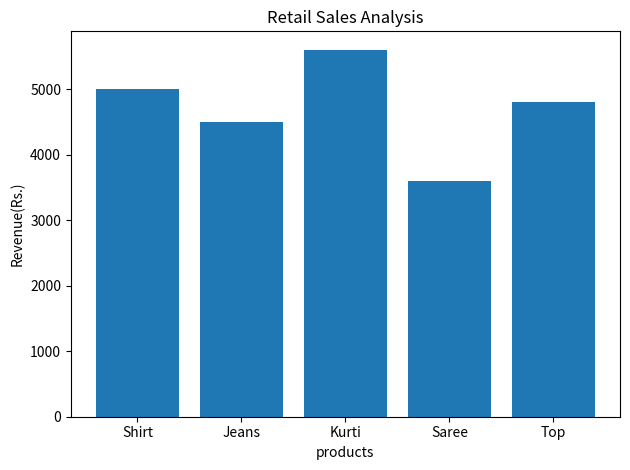

This figure's Python source:
products = ["Shirt", "Jeans", "Kurti", "Saree", "Top"]
prices = [500, 900, 700, 1200, 400]
quantities = [10, 5, 8, 3, 12]

print("RETAIL SALES ANALYSIS")
print("_____________________")

# To Find total revenue

total_revenue = 0

for i in range(len(products)):
    revenue = prices[i] * quantities[i]
    total_revenue = total_revenue + revenue
    print(products[i], "Revenue:", revenue)

print("____________________")
print("Total Revenue:", total_revenue)

# To find Highest revenue product
 
Highest_Revenue = revenue
best_product = ""

for i in range(len(products)):
     revenue = prices[i] * quantities [i]

     if revenue > Highest_Revenue:
        Highest_revenue = revenue
        best_product = products[i]

print("Best Selling Product:", best_product)
print("Highest Revenue:", Highest_Revenue)

# Sales summary  report

revenues = []

for i in range(len(products)):
   revenue = prices[i] * quantities[i]
   revenues.append(revenue)

print("\n___ SALES SUMMARY REPORT ___")
print("Total Revenue:", sum(revenues))
print("Average Revenue:", sum(revenues) / len(revenues))
print("Highest Revenue:", max(revenues))
print("Lowest Revenue:", min(revenues))

# Final Sales Performance

print("\n" + "=" * 42)
print("FINAL SALES PERFORMANCE")
print("=" * 42)

print(f"{'Product':<15}{'Price(Rs.)':>12}{'Revenue(Rs.)':>15}")
print("-" * 42)

for i in range(len(products)):
    revenue = prices[i] * quantities[i]
    print(f"{products[i]:<15}{prices[i]:>12}{revenue:>15}")

print("-" * 42)
print(f"{'TOTAL REVENUE':<27}{sum(revenues):>15}")
print("-" * 42)

import matplotlib.pyplot as plt

revenues = [prices[i] * quantities[i]
            for i in range(len(products))]

plt.bar(products, revenues)
plt.title("Retail Sales Analysis")
plt.xlabel("products")
plt.ylabel("Revenue(Rs.)")
plt.tight_layout()
plt.show()
